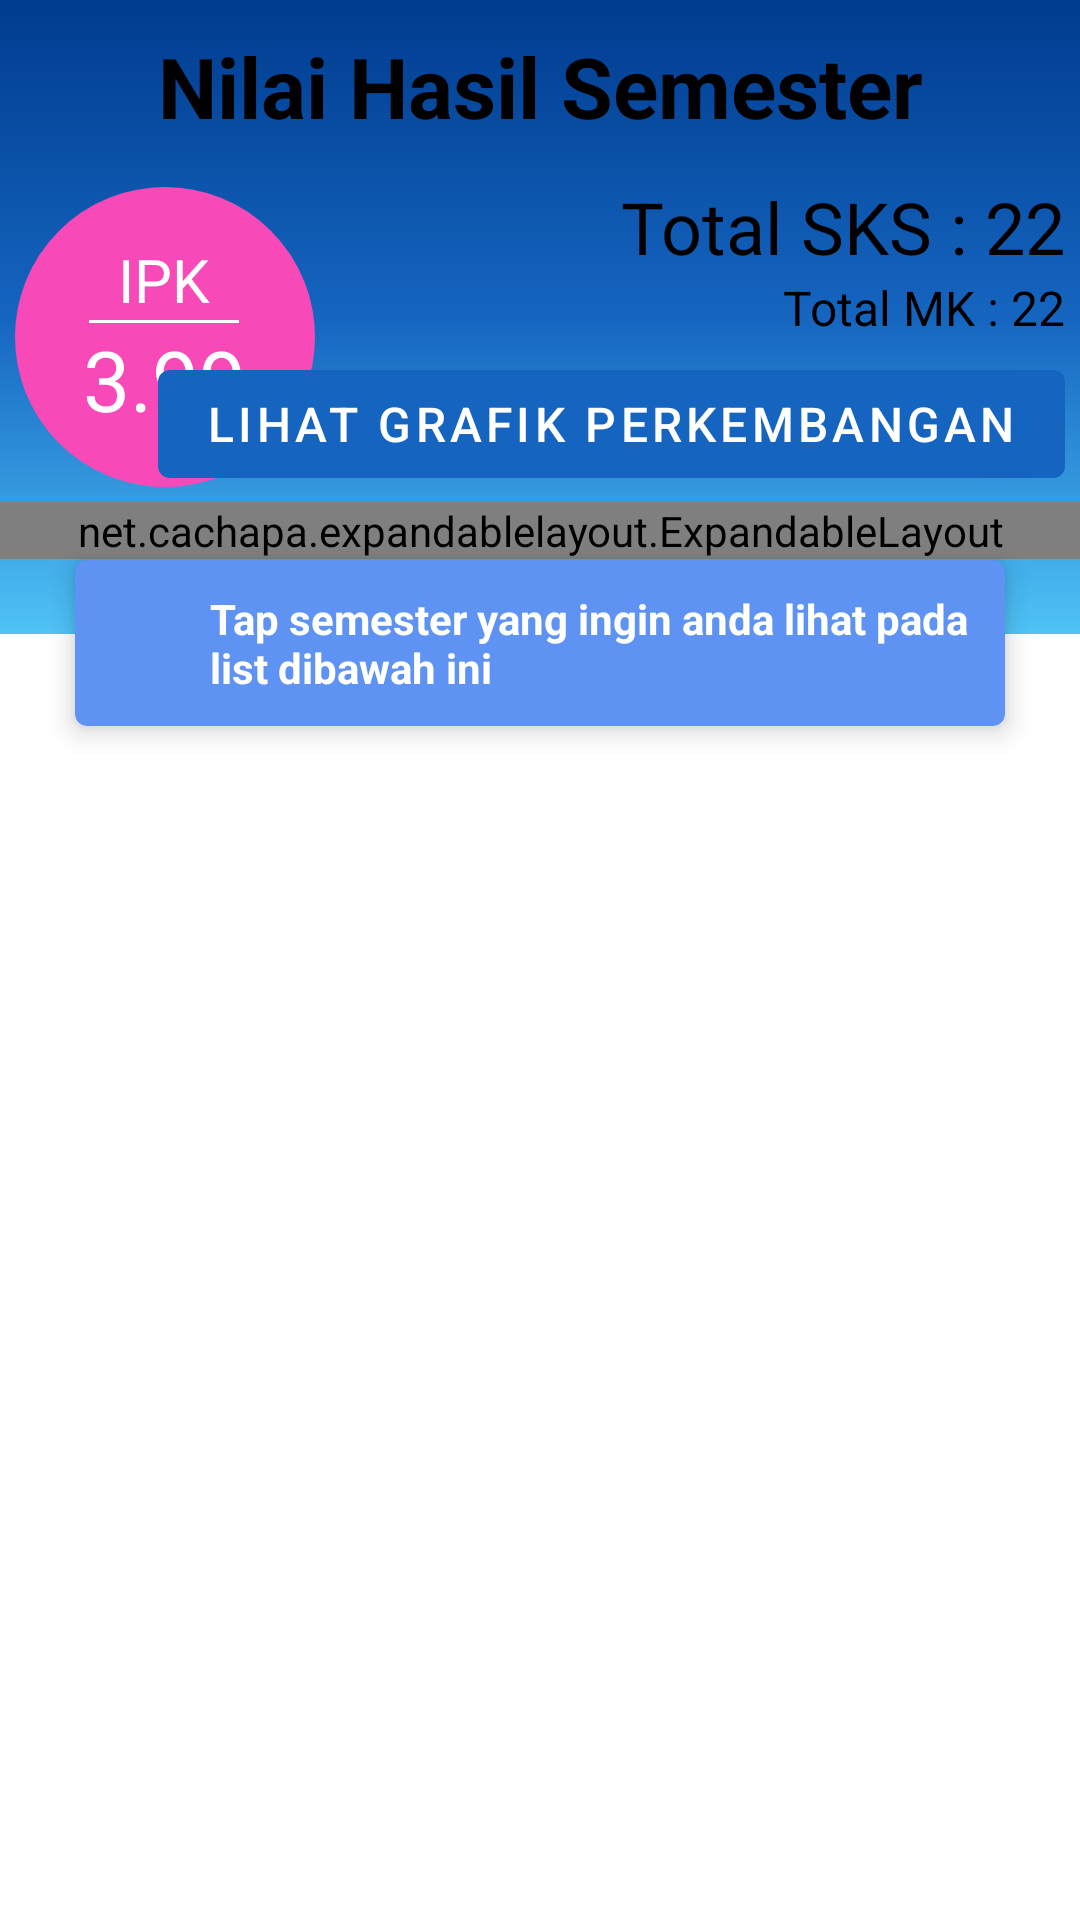

The Android layout XML behind this screen, and the referenced resources:
<!-- AndroidManifest.xml: application theme AppTheme -->
<!-- res/layout/frame_gradestudent.xml -->
<?xml version="1.0" encoding="utf-8"?>
<LinearLayout xmlns:android="http://schemas.android.com/apk/res/android"
    xmlns:tools="http://schemas.android.com/tools"
    android:orientation="vertical"
    xmlns:app="http://schemas.android.com/apk/res-auto"
    android:layout_width="match_parent"
    android:layout_height="match_parent">
    <RelativeLayout
        android:visibility="gone"
        android:id="@+id/gradeLoading"
        android:layout_width="match_parent"
        android:layout_height="match_parent">
        <com.wang.avi.AVLoadingIndicatorView
            android:layout_centerInParent="true"
            app:indicatorColor="@color/primaryColor"
            app:indicatorName="BallGridPulseIndicator"
            android:layout_width="100dp"
            android:layout_height="100dp"/>
    </RelativeLayout>
    <LinearLayout
        android:visibility="visible"
        android:id="@+id/gradeContainer"
        android:orientation="vertical"
        android:layout_width="match_parent"
        android:layout_height="match_parent">
        <LinearLayout
            android:layout_width="match_parent"
            android:layout_height="wrap_content"
            android:orientation="vertical"
            android:background="@drawable/gradient_bg"
            >
            <TextView
                android:layout_margin="10dp"
                android:layout_width="match_parent"
                android:layout_height="wrap_content"
                android:text="Nilai Hasil Semester"
                android:textAlignment="center"
                android:textSize="28sp"
                android:textStyle="bold"
                android:textColor="@color/secondaryTextColor"
                />
            <RelativeLayout
                android:layout_width="match_parent"
                android:layout_height="wrap_content"
                >
                <RelativeLayout
                    android:layout_centerVertical="true"
                    android:layout_margin="5dp"
                    android:background="@drawable/circle_bg"
                    android:layout_width="100dp"
                    android:layout_height="100dp">
                    <LinearLayout
                        android:layout_centerInParent="true"
                        android:orientation="vertical"
                        android:layout_width="wrap_content"
                        android:layout_height="wrap_content">
                        <TextView
                            android:layout_gravity="center"
                            android:layout_width="wrap_content"
                            android:layout_height="wrap_content"
                            android:text="IPK"
                            android:textSize="20sp"
                            android:textColor="@color/primaryTextColor"
                            />
                        <View
                            android:layout_gravity="center"
                            android:background="@color/primaryTextColor"
                            android:layout_width="50dp"
                            android:layout_height="1dp"/>
                        <TextView
                            android:id="@+id/gradeIPK"
                            android:layout_gravity="center"
                            android:layout_width="wrap_content"
                            android:layout_height="wrap_content"
                            android:text="3.99"
                            android:textSize="28sp"
                            android:textColor="@color/primaryTextColor"
                            />
                    </LinearLayout>
                </RelativeLayout>
                <LinearLayout
                    android:layout_marginEnd="5dp"
                    android:layout_alignParentEnd="true"
                    android:layout_centerVertical="true"
                    android:orientation="vertical"
                    android:layout_width="wrap_content"
                    android:layout_height="wrap_content">
                    <TextView
                        android:layout_gravity="end"
                        android:id="@+id/gradeSKS"
                        android:layout_width="wrap_content"
                        android:layout_height="wrap_content"
                        android:textColor="@color/secondaryTextColor"
                        android:text="Total SKS : 22"
                        android:textSize="24sp"
                        />
                    <TextView
                        android:id="@+id/gradeMK"
                        android:layout_gravity="end"
                        android:layout_width="wrap_content"
                        android:layout_height="wrap_content"
                        android:textColor="@color/secondaryTextColor"
                        android:text="Total MK : 22"
                        android:textSize="16sp"
                        />
                    <com.google.android.material.button.MaterialButton
                        android:layout_marginTop="4dp"
                        android:id="@+id/gradeShowPerformance"
                        android:layout_gravity="end"
                        android:layout_width="wrap_content"
                        android:layout_height="wrap_content"
                        android:textColor="@color/primaryTextColor"
                        android:text="Lihat Grafik perkembangan"
                        android:textSize="16sp"
                        />
                </LinearLayout>
            </RelativeLayout>
            <net.cachapa.expandablelayout.ExpandableLayout
                android:id="@+id/gradeExpandPerformance"
                app:el_expanded="false"
                app:el_parallax="1"
                app:el_duration="500"
                android:layout_width="match_parent"
                android:layout_height="wrap_content">
                <com.github.mikephil.charting.charts.LineChart
                    android:id="@+id/gradePerformanceChart"
                    android:layout_width="match_parent"
                    android:layout_height="150dp"
                    />
            </net.cachapa.expandablelayout.ExpandableLayout>
            <View
                android:layout_width="match_parent"
                android:layout_height="25dp"/>
        </LinearLayout>
        <com.google.android.material.card.MaterialCardView
            android:layout_width="match_parent"
            android:layout_height="wrap_content"
            android:layout_marginTop="-25dp"
            android:layout_marginStart="25dp"
            android:layout_marginEnd="25dp"
            app:cardElevation="5dp"
            app:contentPadding="10dp"
            app:cardBackgroundColor="@color/primaryLightColor"
            >
            <LinearLayout
                android:layout_width="match_parent"
                android:layout_height="wrap_content"
                android:orientation="horizontal">
                <ImageView
                    android:layout_gravity="center_vertical"
                    android:layout_width="30dp"
                    android:layout_height="30dp"
                    android:tint="@android:color/white"
                    android:src="@drawable/ic_info"
                    />
                <TextView
                    android:layout_marginStart="5dp"
                    android:layout_gravity="center"
                    android:layout_width="match_parent"
                    android:layout_height="wrap_content"
                    android:textStyle="bold"
                    android:text="Tap semester yang ingin anda lihat pada list dibawah ini"
                    android:textColor="@android:color/white"
                    />
            </LinearLayout>
        </com.google.android.material.card.MaterialCardView>

        <androidx.recyclerview.widget.RecyclerView
            android:visibility="visible"
            android:id="@+id/gradeSemesterList"
            android:layout_marginTop="5dp"
            android:layout_width="match_parent"
            android:layout_height="match_parent"
            />
    </LinearLayout>

</LinearLayout>
<!-- resources referenced by this layout -->
<resources>
  <color name="primaryColor">#1565c0</color>
  <color name="primaryLightColor">#5e92f3</color>
  <color name="primaryTextColor">#ffffff</color>
  <color name="secondaryTextColor">#000000</color>
  <!-- drawable circle_bg (drawable) -->
  <?xml version="1.0" encoding="utf-8"?>
  <shape xmlns:android="http://schemas.android.com/apk/res/android"
      android:shape="oval" >
      <corners android:radius="10dip" />
      <stroke
          android:width="5dip"
          android:color="@color/redpink" />
      <solid android:color="@color/redpink" />
  </shape>
  <!-- drawable gradient_bg (drawable) -->
  <shape
      xmlns:android="http://schemas.android.com/apk/res/android"
      android:shape="rectangle">
      <gradient
          android:startColor="@color/primaryDarkColor"
          android:centerColor="@color/primaryColor"
          android:endColor="@color/secondaryColor"
          android:angle="270" />
  </shape>
  <style name="AppTheme" parent="Theme.MaterialComponents.Light.NoActionBar">
          
          <item name="colorPrimary">@color/primaryColor</item>
          <item name="colorPrimaryDark">@color/primaryDarkColor</item>
          <item name="colorAccent">@color/primaryLightColor</item>
      </style>
  <color name="redpink">#F74AB8</color>
  <color name="primaryDarkColor">#003c8f</color>
  <color name="secondaryColor">#4fc3f7</color>
</resources>
